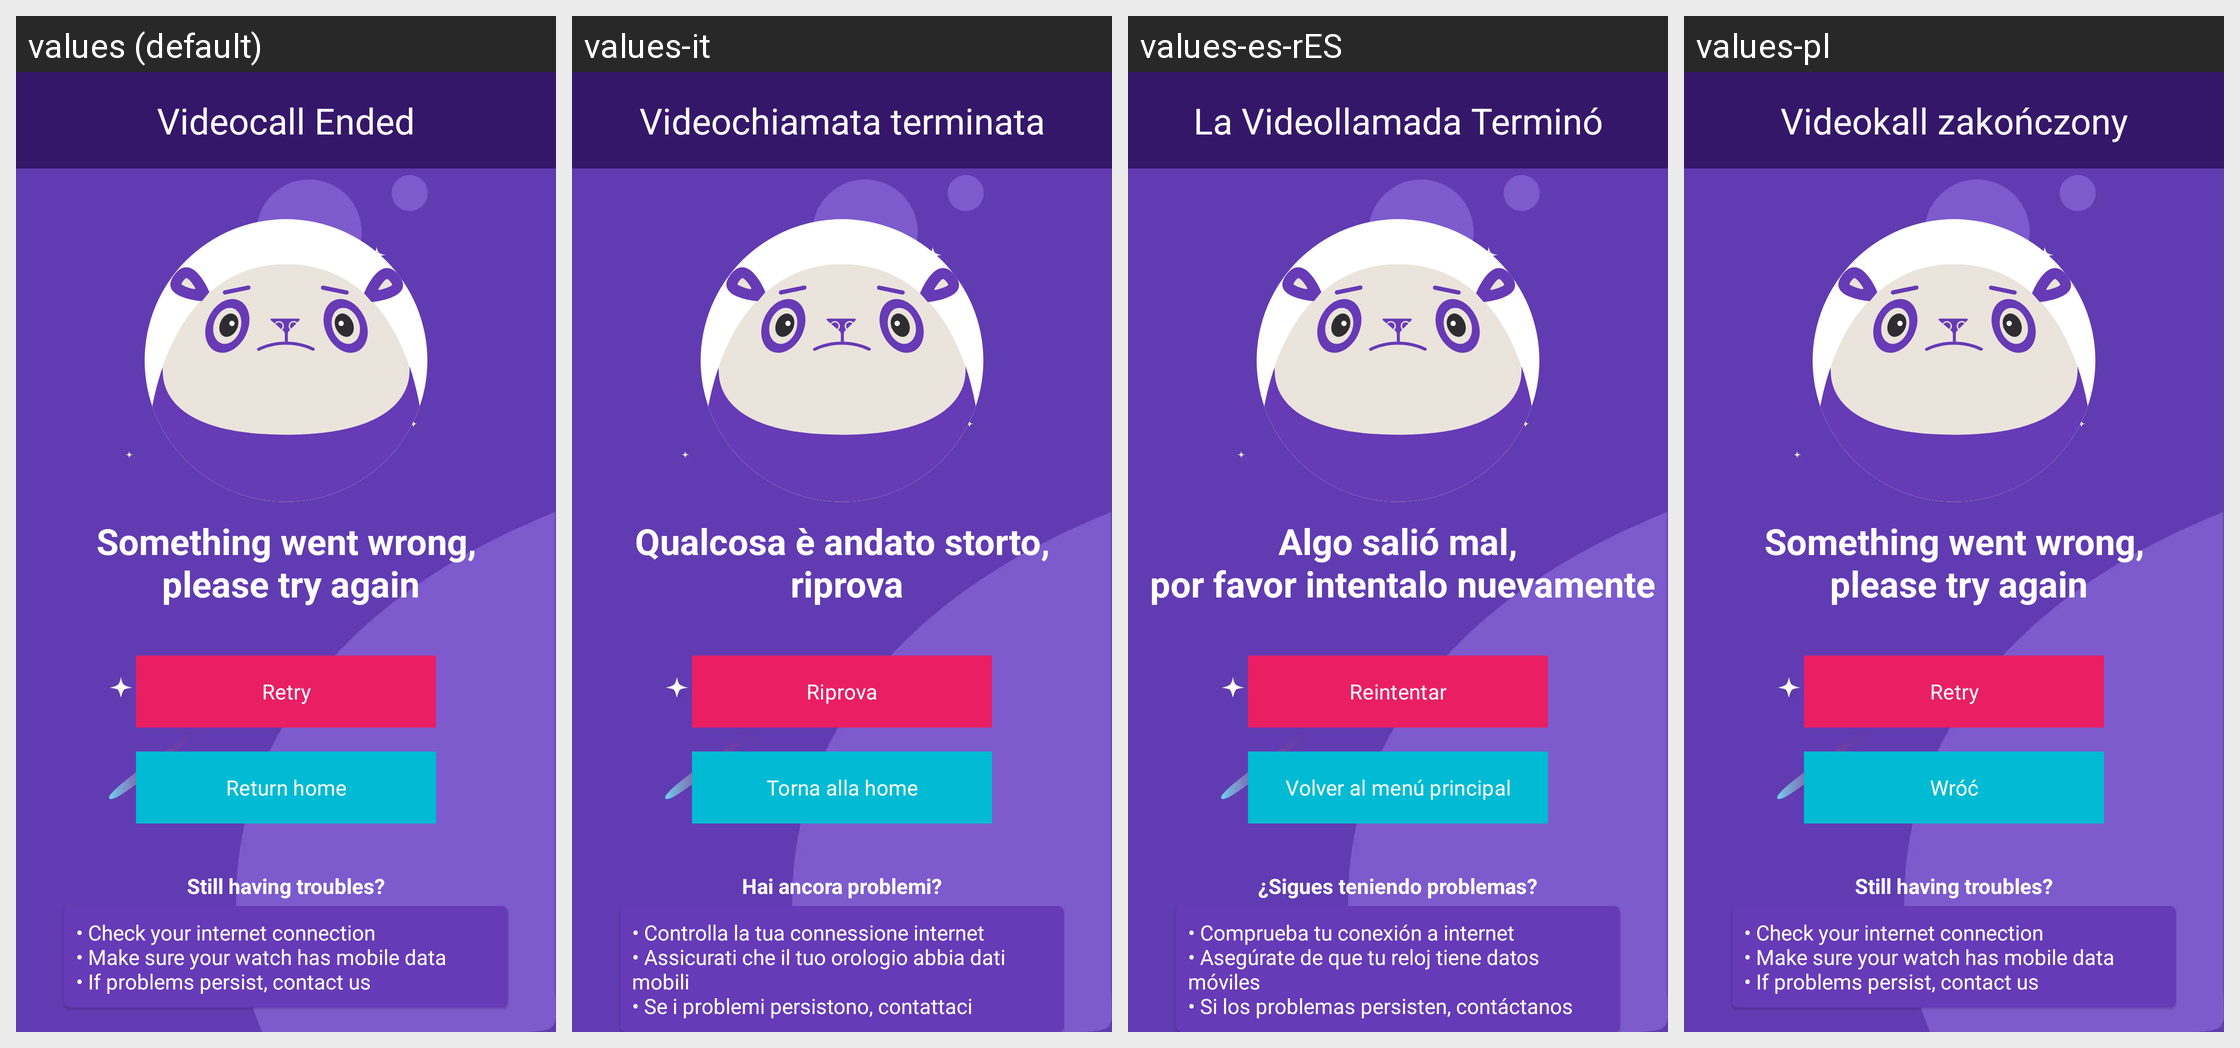

For this localized Android screen grid, give each drawn string resource with its value in every locale shown.
Android screen res/layout/fragment_error_end_call.xml rendered under 4 locales, left to right: values (default), values-it, values-es-rES, values-pl. Device: Nexus 5 (rendered at 1080×1920; each locale shown at half size, 540×960, under a caption strip naming it); theme MaterialAppTheme.
Other locales in the repository, not shown: values-de, values-es-rCL, values-fr, values-sv-rSE.
Strings drawn on this screen, with the default value and each locale's value (text and hints the layout hard-codes, and strings that could not be matched under every locale, appear in the picture but are not listed):

videocall_ended
  values: Videocall Ended
  values-it: Videochiamata terminata
  values-es-rES: La Videollamada Terminó
  values-pl: Videokall zakończony

videocall_something_went_wrong
  values: Something went wrong,
       please try again
  values-it: Qualcosa è andato storto,
       riprova
  values-es-rES: Algo salió mal,
       por favor intentalo nuevamente
  values-pl: Something went wrong,
       please try again

videocall_retry
  values: Retry
  values-it: Riprova
  values-es-rES: Reintentar
  values-pl: Retry

videocall_return_home
  values: Return home
  values-it: Torna alla home
  values-es-rES: Volver al menú principal
  values-pl: Wróć

videocall_problems_tips_title
  values: Still having troubles?
  values-it: Hai ancora problemi?
  values-es-rES: ¿Sigues teniendo problemas?
  values-pl: Still having troubles?

videocall_problems_tips
  values: • Check your internet connection 
      • Make sure your watch has mobile data 
      • If problems persist, contact us
  values-it: • Controlla la tua connessione internet 
      • Assicurati che il tuo orologio abbia dati mobili 
      • Se i problemi persistono, contattaci
  values-es-rES: • Comprueba tu conexión a internet 
      • Asegúrate de que tu reloj tiene datos móviles 
      • Si los problemas persisten, contáctanos
  values-pl: • Check your internet connection 
      • Make sure your watch has mobile data 
      • If problems persist, contact us
